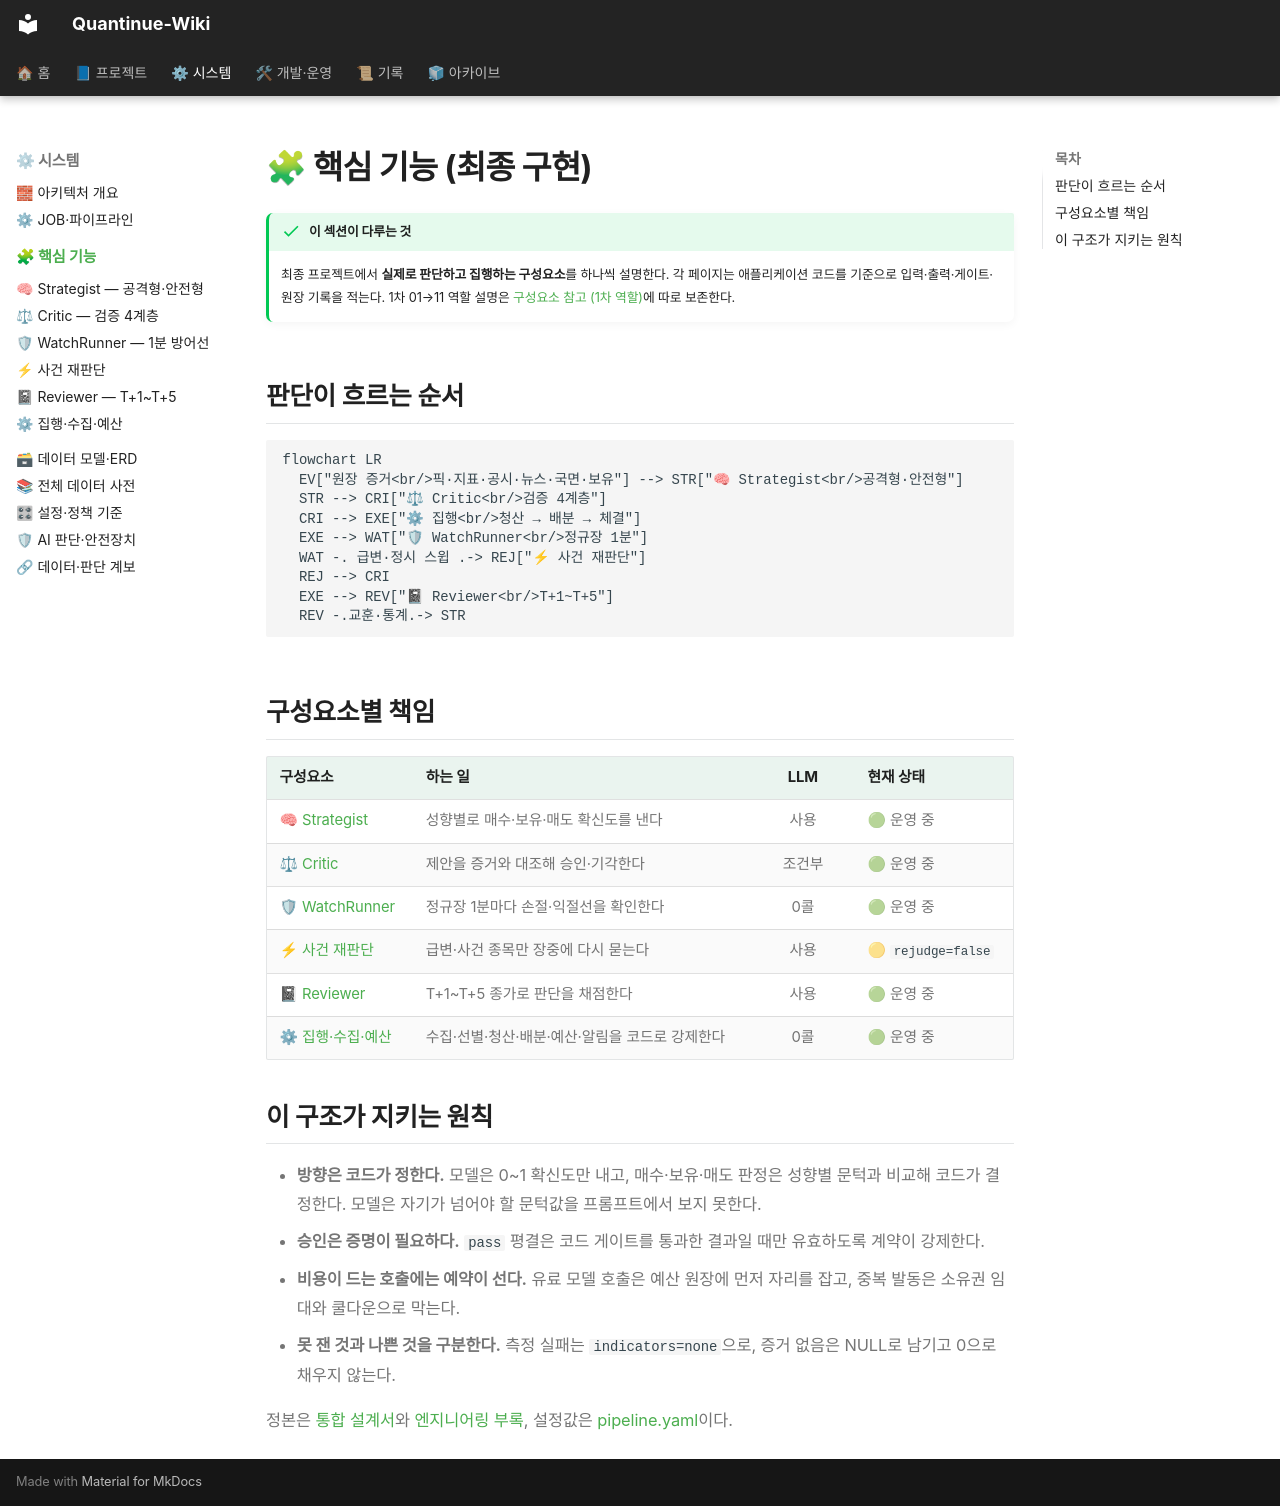

repository: jaymunsh/quantinue-wiki · page: 핵심기능/index.html · generator: mkdocs

# 🧩 핵심 기능 (최종 구현)

!!! success "이 섹션이 다루는 것"
    최종 프로젝트에서 **실제로 판단하고 집행하는 구성요소**를 하나씩 설명한다.
    각 페이지는 애플리케이션 코드를 기준으로 입력·출력·게이트·원장 기록을 적는다.
    1차 01→11 역할 설명은 [구성요소 참고 (1차 역할)](../에이전트/index.md)에 따로 보존한다.

## 판단이 흐르는 순서

```mermaid
flowchart LR
  EV["원장 증거<br/>픽·지표·공시·뉴스·국면·보유"] --> STR["🧠 Strategist<br/>공격형·안전형"]
  STR --> CRI["⚖ Critic<br/>검증 4계층"]
  CRI --> EXE["⚙ 집행<br/>청산 → 배분 → 체결"]
  EXE --> WAT["🛡 WatchRunner<br/>정규장 1분"]
  WAT -. 급변·정시 스윕 .-> REJ["⚡ 사건 재판단"]
  REJ --> CRI
  EXE --> REV["📓 Reviewer<br/>T+1~T+5"]
  REV -.교훈·통계.-> STR
```

## 구성요소별 책임

| 구성요소 | 하는 일 | LLM | 현재 상태 |
|---|---|:---:|---|
| [🧠 Strategist](strategist.md) | 성향별로 매수·보유·매도 확신도를 낸다 | 사용 | 🟢 운영 중 |
| [⚖ Critic](critic.md) | 제안을 증거와 대조해 승인·기각한다 | 조건부 | 🟢 운영 중 |
| [🛡 WatchRunner](watch.md) | 정규장 1분마다 손절·익절선을 확인한다 | 0콜 | 🟢 운영 중 |
| [⚡ 사건 재판단](rejudge.md) | 급변·사건 종목만 장중에 다시 묻는다 | 사용 | 🟡 `rejudge=false` |
| [📓 Reviewer](reviewer.md) | T+1~T+5 종가로 판단을 채점한다 | 사용 | 🟢 운영 중 |
| [⚙ 집행·수집·예산](infra.md) | 수집·선별·청산·배분·예산·알림을 코드로 강제한다 | 0콜 | 🟢 운영 중 |

## 이 구조가 지키는 원칙

- **방향은 코드가 정한다.** 모델은 0~1 확신도만 내고, 매수·보유·매도 판정은 성향별 문턱과
  비교해 코드가 결정한다. 모델은 자기가 넘어야 할 문턱값을 프롬프트에서 보지 못한다.
- **승인은 증명이 필요하다.** `pass` 평결은 코드 게이트를 통과한 결과일 때만 유효하도록
  계약이 강제한다.
- **비용이 드는 호출에는 예약이 선다.** 유료 모델 호출은 예산 원장에 먼저 자리를 잡고,
  중복 발동은 소유권 임대와 쿨다운으로 막는다.
- **못 잰 것과 나쁜 것을 구분한다.** 측정 실패는 `indicators=none`으로, 증거 없음은 NULL로
  남기고 0으로 채우지 않는다.

정본은 [통합 설계서](../final/quantinue-integrated-design.html)와
[엔지니어링 부록](../final/quantinue-engineering.html), 설정값은
[pipeline.yaml](../final/reference/pipeline.yaml)이다.
